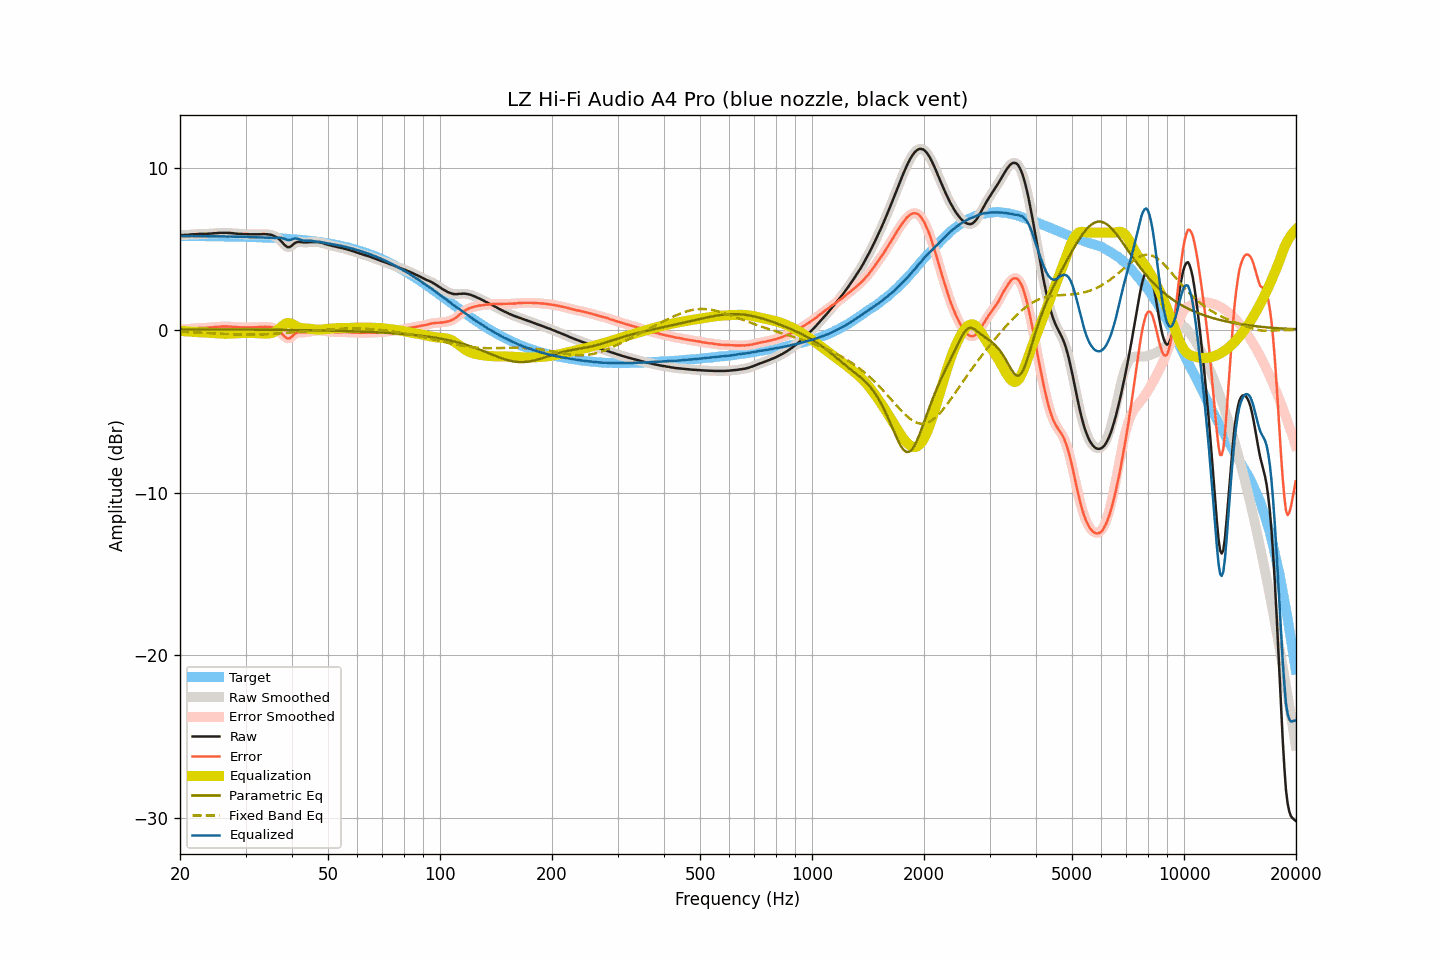

The file beside this chart, header and first rows:
frequency, raw, smoothed, error, error_smoothed, equalization, parametric_eq, fixed_band_eq, equalized_raw, equalized_smoothed, target
20.00, 5.84, 5.84, 0.06, 0.06, -0.05, 0.05, -0.11, 5.80, 5.80, 5.79
20.20, 5.84, 5.84, 0.06, 0.06, -0.05, 0.05, -0.11, 5.79, 5.79, 5.79
20.40, 5.84, 5.85, 0.06, 0.06, -0.06, 0.05, -0.11, 5.78, 5.78, 5.79
20.61, 5.85, 5.85, 0.07, 0.06, -0.07, 0.05, -0.12, 5.79, 5.78, 5.79
20.81, 5.85, 5.86, 0.07, 0.07, -0.08, 0.05, -0.12, 5.78, 5.78, 5.79
21.02, 5.86, 5.87, 0.08, 0.08, -0.08, 0.05, -0.12, 5.78, 5.78, 5.79
21.23, 5.87, 5.87, 0.09, 0.09, -0.09, 0.05, -0.13, 5.78, 5.78, 5.79
21.44, 5.88, 5.88, 0.10, 0.10, -0.10, 0.05, -0.13, 5.79, 5.79, 5.78
21.66, 5.89, 5.89, 0.11, 0.11, -0.11, 0.05, -0.13, 5.79, 5.79, 5.78
21.87, 5.89, 5.90, 0.11, 0.11, -0.11, 0.05, -0.14, 5.78, 5.78, 5.78
22.09, 5.90, 5.90, 0.12, 0.12, -0.12, 0.05, -0.14, 5.78, 5.78, 5.78
22.31, 5.90, 5.91, 0.12, 0.13, -0.13, 0.05, -0.15, 5.78, 5.78, 5.78
22.54, 5.91, 5.91, 0.13, 0.13, -0.13, 0.05, -0.15, 5.78, 5.78, 5.78
22.76, 5.91, 5.91, 0.14, 0.14, -0.14, 0.05, -0.16, 5.78, 5.78, 5.78
22.99, 5.91, 5.92, 0.14, 0.14, -0.14, 0.05, -0.16, 5.78, 5.78, 5.78
23.22, 5.92, 5.92, 0.15, 0.14, -0.14, 0.05, -0.17, 5.78, 5.78, 5.78
23.45, 5.92, 5.92, 0.15, 0.15, -0.15, 0.05, -0.17, 5.78, 5.78, 5.78
23.69, 5.92, 5.93, 0.15, 0.15, -0.15, 0.05, -0.18, 5.77, 5.77, 5.78
23.92, 5.93, 5.93, 0.16, 0.16, -0.16, 0.05, -0.18, 5.77, 5.77, 5.77
24.16, 5.93, 5.94, 0.16, 0.16, -0.17, 0.04, -0.19, 5.77, 5.77, 5.77
24.40, 5.94, 5.95, 0.17, 0.17, -0.17, 0.04, -0.19, 5.77, 5.77, 5.77
24.65, 5.95, 5.95, 0.18, 0.18, -0.18, 0.04, -0.20, 5.77, 5.77, 5.77
24.89, 5.96, 5.96, 0.20, 0.19, -0.19, 0.04, -0.20, 5.77, 5.77, 5.77
25.14, 5.96, 5.97, 0.20, 0.20, -0.20, 0.04, -0.21, 5.76, 5.77, 5.77
25.39, 5.97, 5.98, 0.21, 0.21, -0.21, 0.04, -0.21, 5.77, 5.77, 5.77
25.65, 5.98, 5.98, 0.22, 0.22, -0.21, 0.04, -0.22, 5.77, 5.77, 5.76
25.91, 5.98, 5.98, 0.22, 0.22, -0.22, 0.04, -0.22, 5.76, 5.77, 5.76
26.16, 5.98, 5.99, 0.22, 0.22, -0.22, 0.04, -0.23, 5.76, 5.76, 5.76
26.43, 5.98, 5.98, 0.22, 0.22, -0.22, 0.04, -0.23, 5.76, 5.76, 5.76
26.69, 5.98, 5.98, 0.23, 0.22, -0.22, 0.04, -0.24, 5.76, 5.76, 5.76
26.96, 5.97, 5.98, 0.22, 0.22, -0.22, 0.04, -0.24, 5.75, 5.76, 5.76
27.23, 5.97, 5.97, 0.22, 0.22, -0.22, 0.04, -0.25, 5.76, 5.76, 5.75
27.50, 5.96, 5.96, 0.21, 0.21, -0.21, 0.04, -0.25, 5.75, 5.75, 5.75
27.77, 5.95, 5.96, 0.20, 0.20, -0.20, 0.04, -0.25, 5.75, 5.75, 5.75
28.05, 5.94, 5.94, 0.20, 0.19, -0.20, 0.04, -0.26, 5.75, 5.75, 5.75
28.33, 5.93, 5.93, 0.19, 0.19, -0.19, 0.04, -0.26, 5.74, 5.75, 5.75
28.62, 5.92, 5.93, 0.18, 0.18, -0.18, 0.04, -0.27, 5.74, 5.74, 5.74
28.90, 5.92, 5.92, 0.18, 0.18, -0.18, 0.04, -0.27, 5.75, 5.74, 5.74
29.19, 5.91, 5.91, 0.17, 0.17, -0.17, 0.04, -0.27, 5.74, 5.74, 5.74
29.48, 5.90, 5.91, 0.17, 0.17, -0.17, 0.04, -0.27, 5.73, 5.74, 5.74
29.78, 5.90, 5.90, 0.17, 0.17, -0.17, 0.03, -0.28, 5.73, 5.73, 5.74
30.08, 5.90, 5.90, 0.17, 0.17, -0.17, 0.03, -0.28, 5.74, 5.73, 5.73
30.38, 5.90, 5.90, 0.17, 0.17, -0.17, 0.03, -0.28, 5.74, 5.73, 5.73
30.68, 5.89, 5.90, 0.17, 0.17, -0.17, 0.03, -0.28, 5.72, 5.73, 5.73
30.99, 5.89, 5.89, 0.17, 0.17, -0.17, 0.03, -0.28, 5.72, 5.72, 5.72
31.30, 5.89, 5.89, 0.17, 0.17, -0.17, 0.03, -0.28, 5.72, 5.72, 5.72
31.61, 5.89, 5.89, 0.18, 0.18, -0.18, 0.03, -0.28, 5.72, 5.72, 5.72
31.93, 5.89, 5.89, 0.18, 0.18, -0.18, 0.03, -0.27, 5.71, 5.71, 5.71
32.24, 5.89, 5.89, 0.18, 0.18, -0.19, 0.03, -0.27, 5.71, 5.71, 5.71
32.57, 5.89, 5.90, 0.19, 0.19, -0.19, 0.03, -0.27, 5.70, 5.70, 5.71
32.89, 5.89, 5.90, 0.19, 0.19, -0.20, 0.03, -0.27, 5.70, 5.70, 5.70
33.22, 5.90, 5.90, 0.20, 0.20, -0.20, 0.03, -0.26, 5.70, 5.70, 5.70
33.55, 5.90, 5.90, 0.21, 0.21, -0.21, 0.03, -0.26, 5.70, 5.70, 5.70
33.89, 5.90, 5.90, 0.21, 0.21, -0.21, 0.03, -0.25, 5.69, 5.69, 5.69
34.23, 5.89, 5.90, 0.21, 0.21, -0.21, 0.02, -0.25, 5.69, 5.69, 5.69
34.57, 5.88, 5.89, 0.20, 0.20, -0.20, 0.02, -0.24, 5.68, 5.68, 5.68
34.92, 5.87, 5.87, 0.20, 0.19, -0.19, 0.02, -0.24, 5.68, 5.68, 5.68
35.27, 5.84, 5.85, 0.17, 0.17, -0.17, 0.02, -0.23, 5.67, 5.68, 5.67
35.62, 5.81, 5.81, 0.15, 0.14, -0.14, 0.02, -0.22, 5.67, 5.67, 5.67
35.97, 5.76, 5.77, 0.10, 0.10, -0.10, 0.02, -0.22, 5.67, 5.67, 5.66
... 635 more rows
